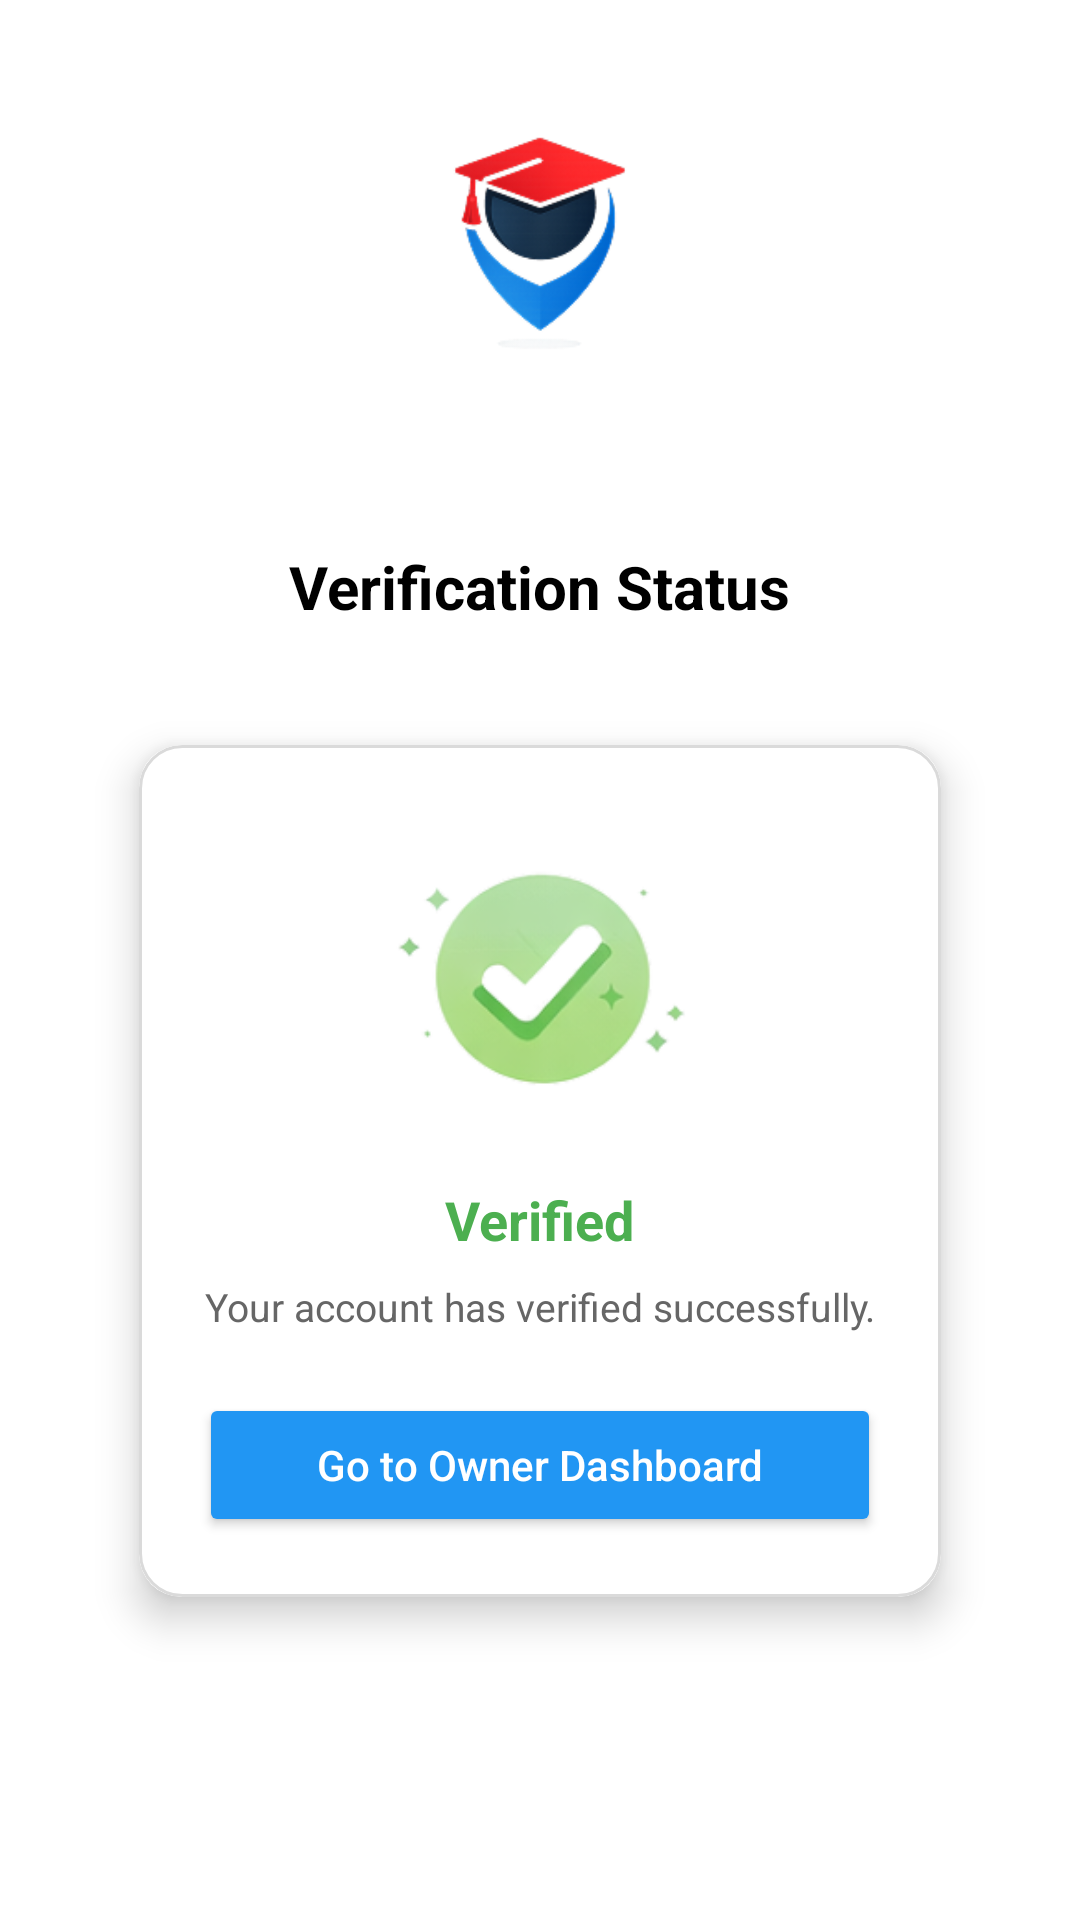

The Android layout XML behind this screen, and the referenced resources:
<!-- AndroidManifest.xml: application theme Theme.CampusSaathi -->
<!-- res/layout/activity_verification_verified.xml -->
<?xml version="1.0" encoding="utf-8"?>
<ScrollView xmlns:android="http://schemas.android.com/apk/res/android"
    xmlns:app="http://schemas.android.com/apk/res-auto"
    android:layout_width="match_parent"
    android:layout_height="match_parent"
    android:background="#FFFFFF">

    <LinearLayout
        android:layout_width="match_parent"
        android:layout_height="wrap_content"
        android:orientation="vertical"
        android:padding="20dp">

        
        <ImageView
            android:layout_width="150dp"
            android:layout_height="150dp"
            android:layout_gravity="center"
            android:src="@drawable/campus_logo" />

        
        <TextView
            android:layout_width="wrap_content"
            android:layout_height="wrap_content"
            android:text="Verification Status"
            android:textSize="20sp"
            android:textStyle="bold"
            android:textColor="#000000"
            android:layout_gravity="center"
            android:layout_marginTop="12dp"
            android:layout_marginBottom="20dp" />

        
        <androidx.cardview.widget.CardView
            android:layout_width="match_parent"
            android:layout_height="wrap_content"
            android:layout_marginHorizontal="12dp"
            android:layout_marginBottom="24dp"
            app:cardCornerRadius="14dp"
            app:cardElevation="8dp"
            app:cardMaxElevation="10dp"
            app:cardUseCompatPadding="true">

            
            <LinearLayout
                android:layout_width="match_parent"
                android:layout_height="wrap_content"
                android:background="@drawable/card_border"
                android:orientation="vertical"
                android:padding="20dp">

                
                <ImageView
                    android:layout_width="110dp"
                    android:layout_height="110dp"
                    android:layout_gravity="center"
                    android:src="@drawable/ic_verified_success" />

                
                <TextView
                    android:layout_width="wrap_content"
                    android:layout_height="wrap_content"
                    android:text="Verified"
                    android:textSize="18sp"
                    android:textStyle="bold"
                    android:textColor="#4CAF50"
                    android:layout_gravity="center"
                    android:layout_marginTop="16dp" />

                
                <TextView
                    android:layout_width="match_parent"
                    android:layout_height="wrap_content"
                    android:text="Your account has verified successfully."
                    android:textSize="13sp"
                    android:textColor="#666666"
                    android:gravity="center"
                    android:layout_marginTop="8dp"
                    android:layout_marginBottom="20dp" />

                
                <Button
                    android:layout_width="match_parent"
                    android:layout_height="48dp"
                    android:text="Go to Owner Dashboard"
                    android:textAllCaps="false"
                    android:textColor="#FFFFFF"
                    android:backgroundTint="#2196F3" />

            </LinearLayout>
        </androidx.cardview.widget.CardView>

    </LinearLayout>
</ScrollView>
<!-- resources referenced by this layout -->
<resources>
  <!-- drawable campus_logo: png bitmap (drawable, 17785 bytes) -->
  <!-- drawable card_border (drawable) -->
  <?xml version="1.0" encoding="utf-8"?>
  <shape xmlns:android="http://schemas.android.com/apk/res/android">
      <solid android:color="#FFFFFF" />
  
      <stroke
          android:width="1dp"
          android:color="#DADADA" />
  
      <corners android:radius="14dp" />
  </shape>
  <!-- drawable ic_verified_success: png bitmap (drawable, 19971 bytes) -->
  <style name="Theme.CampusSaathi" parent="Base.Theme.CampusSaathi" />
  <style name="Base.Theme.CampusSaathi" parent="Theme.Material3.DayNight.NoActionBar">
          
          
      </style>
</resources>
